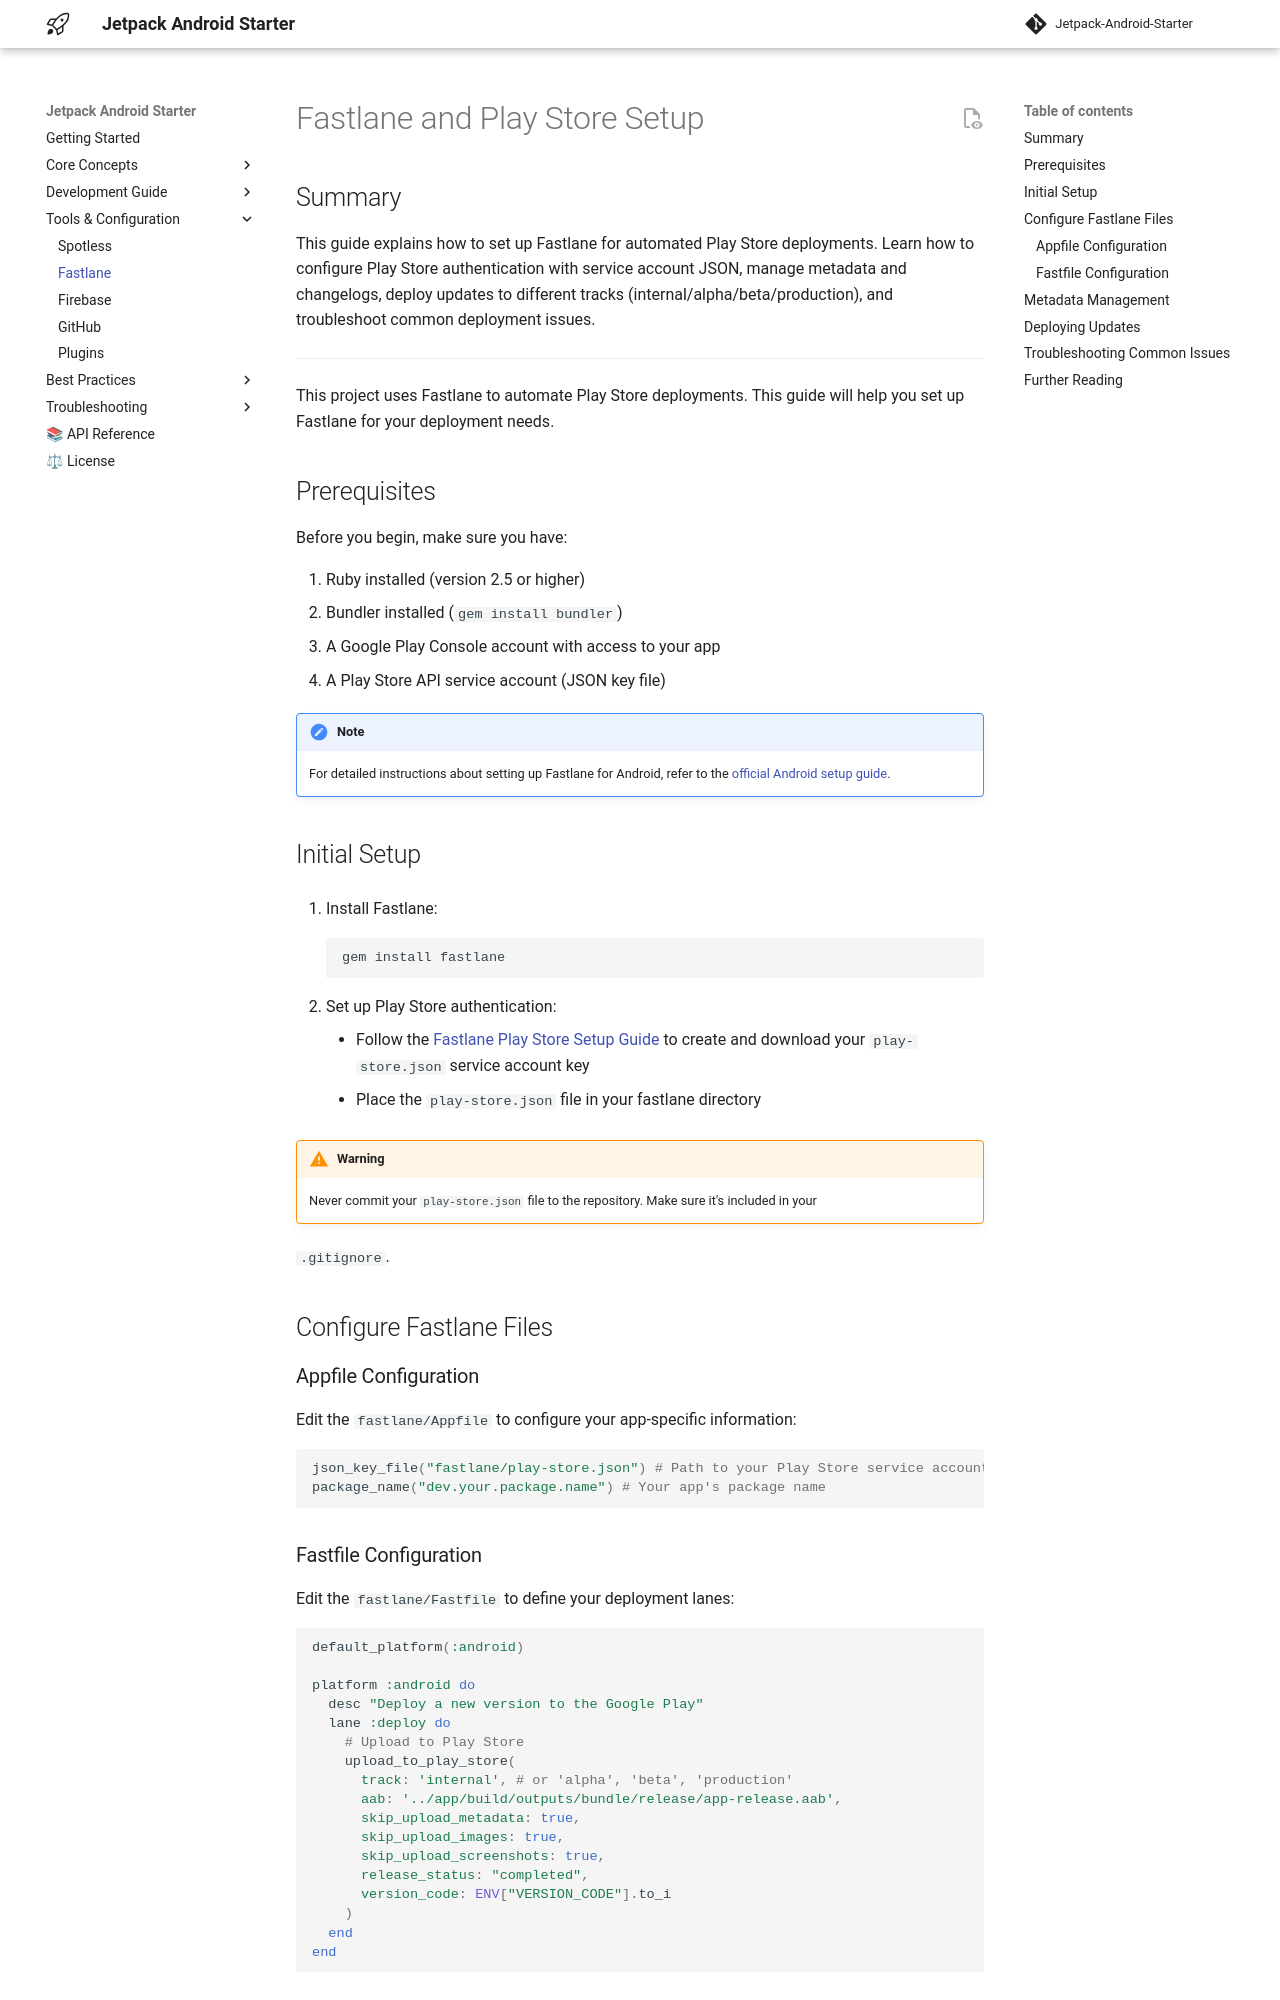

repository: bannarisoftwares/stayfocus · page: fastlane/index.html · generator: mkdocs

# Fastlane and Play Store Setup

## Summary

This guide explains how to set up Fastlane for automated Play Store deployments. Learn how to
configure Play Store authentication with service account JSON, manage metadata and changelogs,
deploy updates to different tracks (internal/alpha/beta/production), and troubleshoot common
deployment issues.

---

This project uses Fastlane to automate Play Store deployments. This guide will help you set up
Fastlane for your deployment needs.

## Prerequisites

Before you begin, make sure you have:

1. Ruby installed (version 2.5 or higher)
2. Bundler installed (`gem install bundler`)
3. A Google Play Console account with access to your app
4. A Play Store API service account (JSON key file)

> [!NOTE]
> For detailed instructions about setting up Fastlane for Android, refer to
> the [official Android setup guide](https://docs.fastlane.tools/getting-started/android/setup/).

## Initial Setup

1. Install Fastlane:
   ```bash
   gem install fastlane
   ```

2. Set up Play Store authentication:
    - Follow
      the [Fastlane Play Store Setup Guide](https://docs.fastlane.tools/actions/upload_to_play_store/)
      to create and download your `play-store.json` service account key
    - Place the `play-store.json` file in your fastlane directory

> [!WARNING]
> Never commit your `play-store.json` file to the repository. Make sure it's included in your
`.gitignore`.

## Configure Fastlane Files

### Appfile Configuration

Edit the `fastlane/Appfile` to configure your app-specific information:

```ruby
json_key_file("fastlane/play-store.json") # Path to your Play Store service account json file
package_name("dev.your.package.name") # Your app's package name
```
